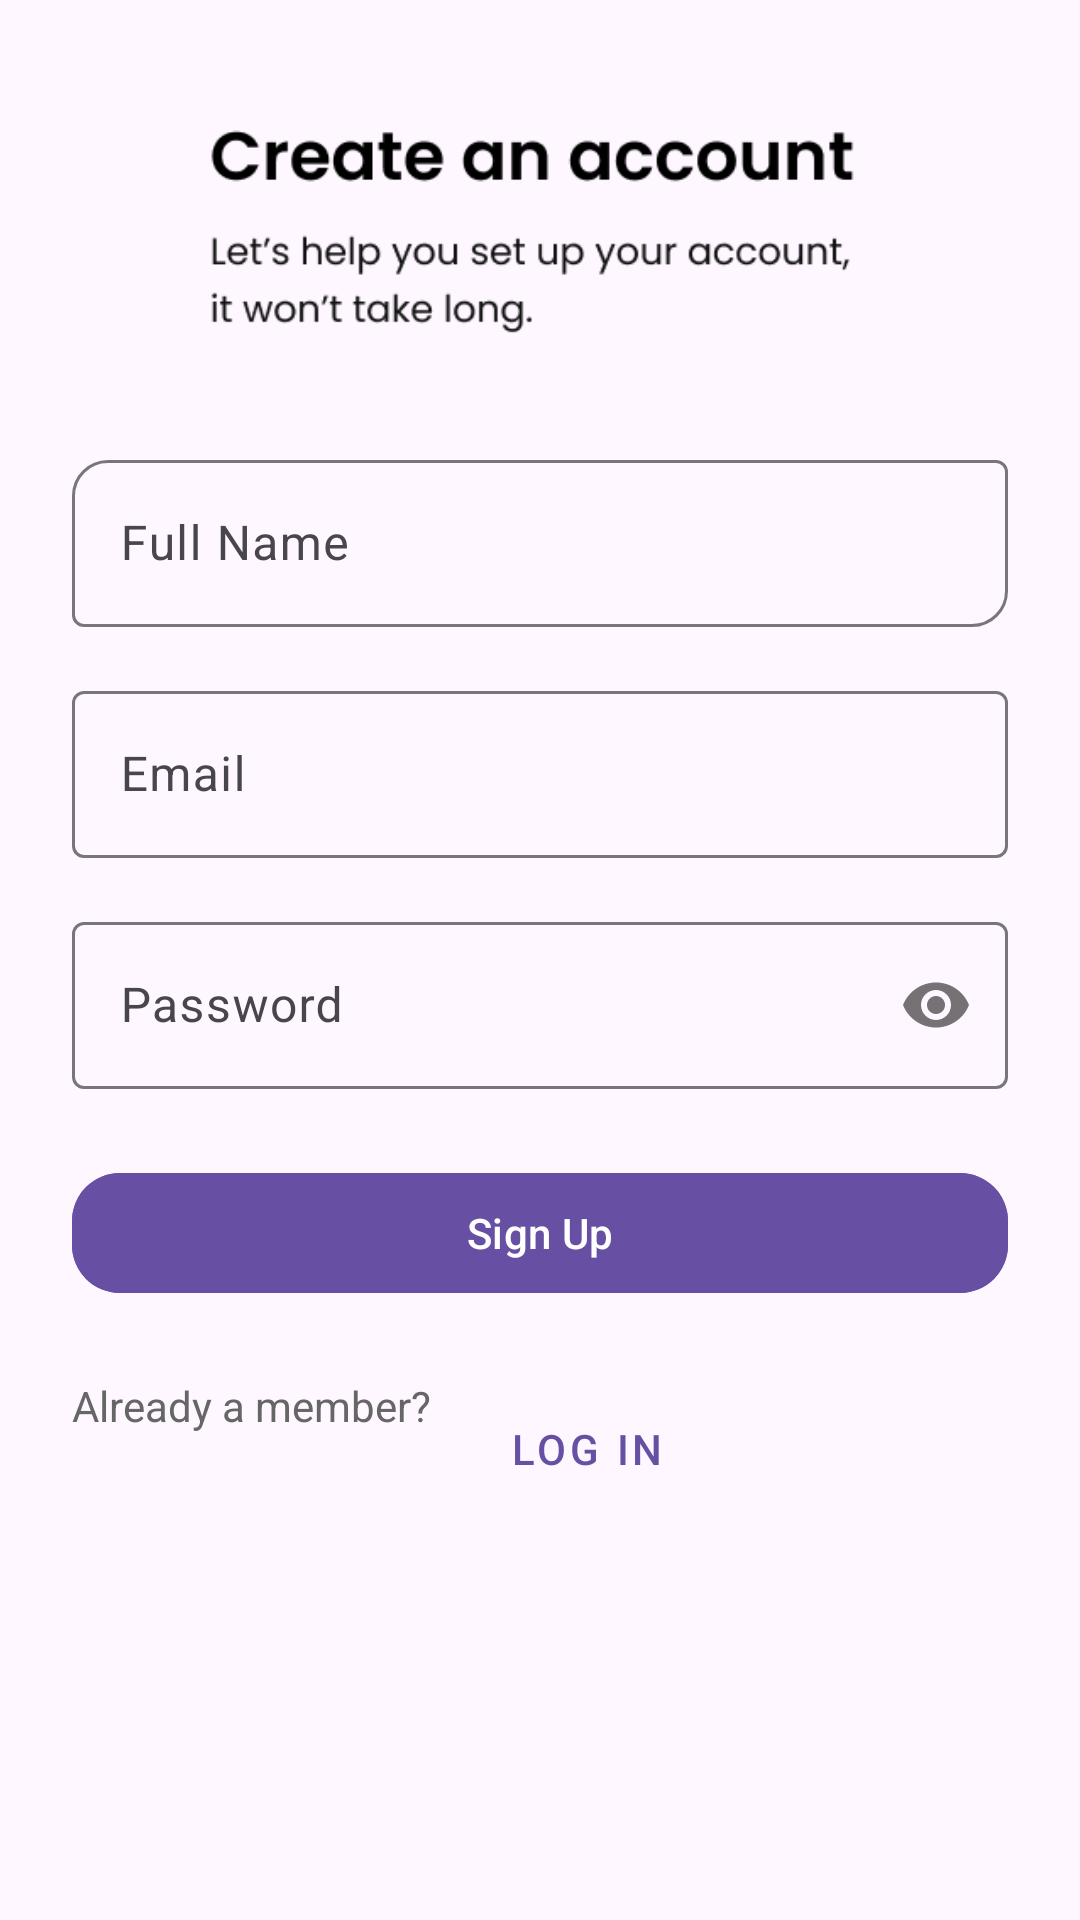

Here is an Android app screen rendered from its layout file. Give the layout XML and the strings, colors and styles it references.
<!-- AndroidManifest.xml: application theme Theme.Eshan -->
<!-- res/layout/activity_signup.xml -->
<?xml version="1.0" encoding="utf-8"?>
<androidx.constraintlayout.widget.ConstraintLayout xmlns:android="http://schemas.android.com/apk/res/android"
    xmlns:app="http://schemas.android.com/apk/res-auto"
    xmlns:tools="http://schemas.android.com/tools"
    android:id="@+id/signupLayout"
    android:layout_width="match_parent"
    android:layout_height="match_parent"
    android:background="@drawable/logibackground"
    android:padding="24dp"
    tools:context=".signup">

    
    <ImageView
        android:id="@+id/imageView7"
        android:layout_width="220dp"
        android:layout_height="100dp"
        android:contentDescription="Signup Logo"
        app:srcCompat="@drawable/signupbacktext"
        app:layout_constraintTop_toTopOf="parent"
        app:layout_constraintStart_toStartOf="parent"
        app:layout_constraintEnd_toEndOf="parent"
        app:layout_constraintVertical_bias="0.05" />

    
    <com.google.android.material.textfield.TextInputLayout
        android:id="@+id/nameInputLayout"
        android:layout_width="0dp"
        android:layout_height="wrap_content"
        android:hint="Full Name"
        app:boxBackgroundMode="outline"
        app:boxCornerRadiusTopStart="12dp"
        app:boxCornerRadiusBottomEnd="12dp"
        app:layout_constraintTop_toBottomOf="@id/imageView7"
        app:layout_constraintStart_toStartOf="parent"
        app:layout_constraintEnd_toEndOf="parent"
        android:layout_marginTop="24dp">

        <com.google.android.material.textfield.TextInputEditText
            android:id="@+id/UserNameText"
            android:layout_width="match_parent"
            android:layout_height="wrap_content"
            android:inputType="textPersonName" />
    </com.google.android.material.textfield.TextInputLayout>

    
    <com.google.android.material.textfield.TextInputLayout
        android:id="@+id/emailInputLayout"
        android:layout_width="0dp"
        android:layout_height="wrap_content"
        android:hint="Email"
        app:boxBackgroundMode="outline"
        app:layout_constraintTop_toBottomOf="@id/nameInputLayout"
        app:layout_constraintStart_toStartOf="parent"
        app:layout_constraintEnd_toEndOf="parent"
        android:layout_marginTop="16dp">

        <com.google.android.material.textfield.TextInputEditText
            android:id="@+id/UserTextEmailAddress"
            android:layout_width="match_parent"
            android:layout_height="wrap_content"
            android:inputType="textEmailAddress" />
    </com.google.android.material.textfield.TextInputLayout>

    
    <com.google.android.material.textfield.TextInputLayout
        android:id="@+id/passwordInputLayout"
        android:layout_width="0dp"
        android:layout_height="wrap_content"
        android:hint="Password"
        app:boxBackgroundMode="outline"
        app:passwordToggleEnabled="true"
        app:layout_constraintTop_toBottomOf="@id/emailInputLayout"
        app:layout_constraintStart_toStartOf="parent"
        app:layout_constraintEnd_toEndOf="parent"
        android:layout_marginTop="16dp">

        <com.google.android.material.textfield.TextInputEditText
            android:id="@+id/UserTextTextPassword"
            android:layout_width="match_parent"
            android:layout_height="wrap_content"
            android:inputType="textPassword" />
    </com.google.android.material.textfield.TextInputLayout>

    
    <com.google.android.material.button.MaterialButton
        android:id="@+id/signupfinal"
        android:layout_width="0dp"
        android:layout_height="wrap_content"
        android:text="Sign Up"
        android:backgroundTint="?attr/colorPrimary"
        android:textColor="@android:color/white"
        app:cornerRadius="16dp"
        app:layout_constraintTop_toBottomOf="@id/passwordInputLayout"
        app:layout_constraintStart_toStartOf="parent"
        app:layout_constraintEnd_toEndOf="parent"
        android:layout_marginTop="24dp" />

    
    <ProgressBar
        android:id="@+id/progressBar"
        android:layout_width="48dp"
        android:layout_height="48dp"
        android:visibility="gone"
        app:layout_constraintTop_toTopOf="parent"
        app:layout_constraintBottom_toBottomOf="parent"
        app:layout_constraintStart_toStartOf="parent"
        app:layout_constraintEnd_toEndOf="parent" />

    
    <TextView
        android:id="@+id/textView18"
        android:layout_width="wrap_content"
        android:layout_height="wrap_content"
        android:text="Already a member?"
        android:textColor="#666666"
        android:textSize="14sp"
        app:layout_constraintTop_toBottomOf="@id/signupfinal"
        app:layout_constraintStart_toStartOf="parent"
        android:layout_marginTop="24dp" />

    <com.google.android.material.button.MaterialButton
        android:id="@+id/login"
        style="@style/Widget.MaterialComponents.Button.TextButton"
        android:layout_width="wrap_content"
        android:layout_height="wrap_content"
        android:text="Log in"
        app:layout_constraintTop_toTopOf="@id/textView18"
        app:layout_constraintStart_toEndOf="@id/textView18"
        android:layout_marginStart="8dp" />

</androidx.constraintlayout.widget.ConstraintLayout>
<!-- resources referenced by this layout -->
<resources>
  <!-- drawable signupbacktext: png bitmap (drawable, 9059 bytes) -->
  <style name="Theme.Eshan" parent="Base.Theme.Eshan" />
  <style name="Base.Theme.Eshan" parent="Theme.Material3.DayNight.NoActionBar">
          
          
      </style>
</resources>
